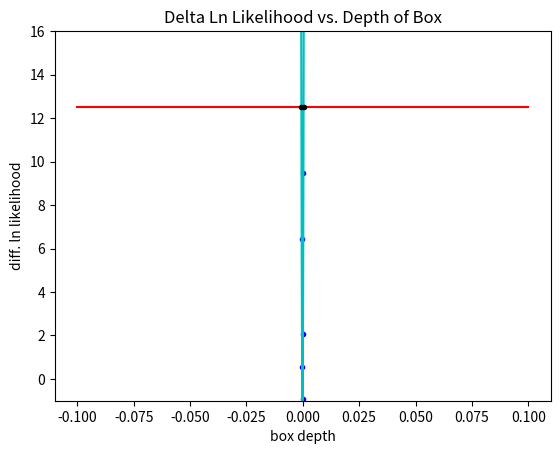
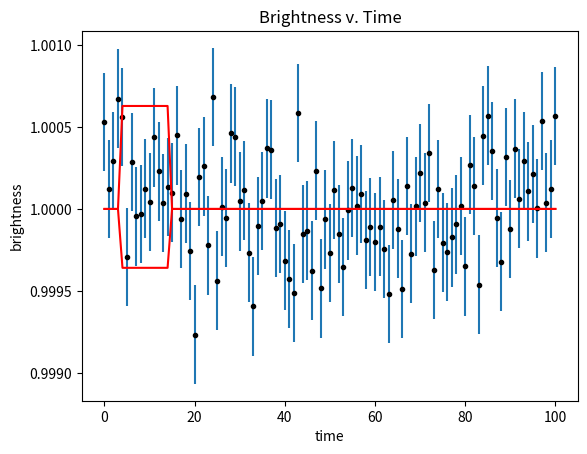

Recreate these plots in Python, in order.
import numpy as np
import matplotlib.pyplot as plt

def calc_parabola_vertex(x1, y1, x2, y2, x3, y3):
    denom = (x1-x2) * (x1-x3) * (x2-x3)
    A     = (x3 * (y2-y1) + x2 * (y1-y3) + x1 * (y3-y2)) / denom
    B     = (x3*x3 * (y1-y2) + x2*x2 * (y3-y1) + x1*x1 * (y2-y3)) / denom
    C     = (x2 * x3 * (x2-x3) * y1+x3 * x1 * (x3-x1) * y2+x1 * x2 * (x1-x2) * y3) / denom;
    return A,B,C
        

def makeNullData(mu,sd,nPoints,timeEnd):
    t = np.arange(nPoints)
    brightness = mu * np.ones(nPoints)
    randNoise = np.random.normal(0,sd,nPoints)
    return(t,brightness,randNoise)

def computeDeltaLLPerDepth(delta,t,mu,brightness,noise,startIndex,period):
    diffLL=np.zeros(len(delta))
    for i in range(len(delta)):
        ll=0
        for j in range(startIndex,startIndex+period):
            temp=(brightness[j]-mu+delta[i])**2-(brightness[j]-mu)**2
            temp=temp/(2*noise[j]**2)
            ll+=temp
        diffLL[i]=ll
    return diffLL
    

def boxModel(t,mu,tstart,tend,depth):
    line=np.zeros(len(t))
    for i in range(len(t)):
        if t[i]<tstart:
            line[i]=mu
        elif t[i]<= tend and t[i]>=tstart:
            muNew=(mu-depth)
            line[i]=muNew
        elif (t[i]>tend):
            line[i]=mu
    return line

def nullModel(t,mu):
    line=mu*np.ones(len(t))
    return line

def parabolic_roots(a,b,c,target):
    foo=c-target
    quad=(b*b) - (4*a*foo)
    if quad<0:
        return np.nan, np.nan
    quad=np.sqrt(quad)
    return (-b+quad)/(2*a), (-b-quad)/(2*a)


def main():
    
    np.random.seed(0)
    npoints=101;
    mu=1.0; timeEnd=10;
    sigma= 3*(10**(-4))
    
    (t,brightness,randNoise)=makeNullData(mu,sigma,npoints,timeEnd)
    sigmas=sigma*np.ones(len(brightness))
    tstartIndex=4
    widthPoints=10
    brightness=brightness+randNoise
    
    delta=np.linspace(-0.1,0.1,1000)
    diffLL=computeDeltaLLPerDepth(delta,t,mu,brightness,sigmas,tstartIndex,widthPoints)

    (a,b,c)=calc_parabola_vertex(delta[5], diffLL[5], delta[6], diffLL[6], delta[4], diffLL[4])
    target=12.5
    print(a,b,c)
    intercepts=parabolic_roots(a,b,c,target)

    diffLLTest=computeDeltaLLPerDepth(intercepts,t,mu,brightness,sigmas,tstartIndex,widthPoints)
    print(intercepts)
    print(diffLLTest)
    
    newDelta=np.linspace(-0.1,0.1,100000)
    diffLLY=np.ones(len(newDelta))
    for i in range(len(newDelta)):
        foo=newDelta[i]
        diffLLY[i]=a*(foo**2)+b*foo+c 
    
    
    f1=plt.figure(1)
    axes = plt.gca()
    axes.set_ylim([-1.0,16.0])
    plt.title('Delta Ln Likelihood vs. Depth of Box')
    plt.ylabel('diff. ln likelihood')
    plt.xlabel('box depth')
    plt.plot(delta,diffLL,'b.',newDelta,diffLLY,'c-',delta,target*np.ones(len(delta)),'r')
    plt.plot(intercepts[0],diffLLTest[0],'k.',intercepts[1],diffLLTest[1],'k.')
    

    f2=plt.figure(2)
    boxLine=boxModel(t,mu,t[tstartIndex],t[tstartIndex+widthPoints],intercepts[0])
    boxLine2=boxModel(t,mu,t[tstartIndex],t[tstartIndex+widthPoints],intercepts[1])
    plt.title('Brightness v. Time')
    plt.ylabel('brightness')
    plt.xlabel('time')
    plt.errorbar(t,brightness, yerr=sigmas, xerr=None,fmt='none')
    plt.plot(t,brightness,'k.',t,boxLine,'r',t,boxLine2,'r')
    plt.show()
    

    plt.show()

    

main()


#
#